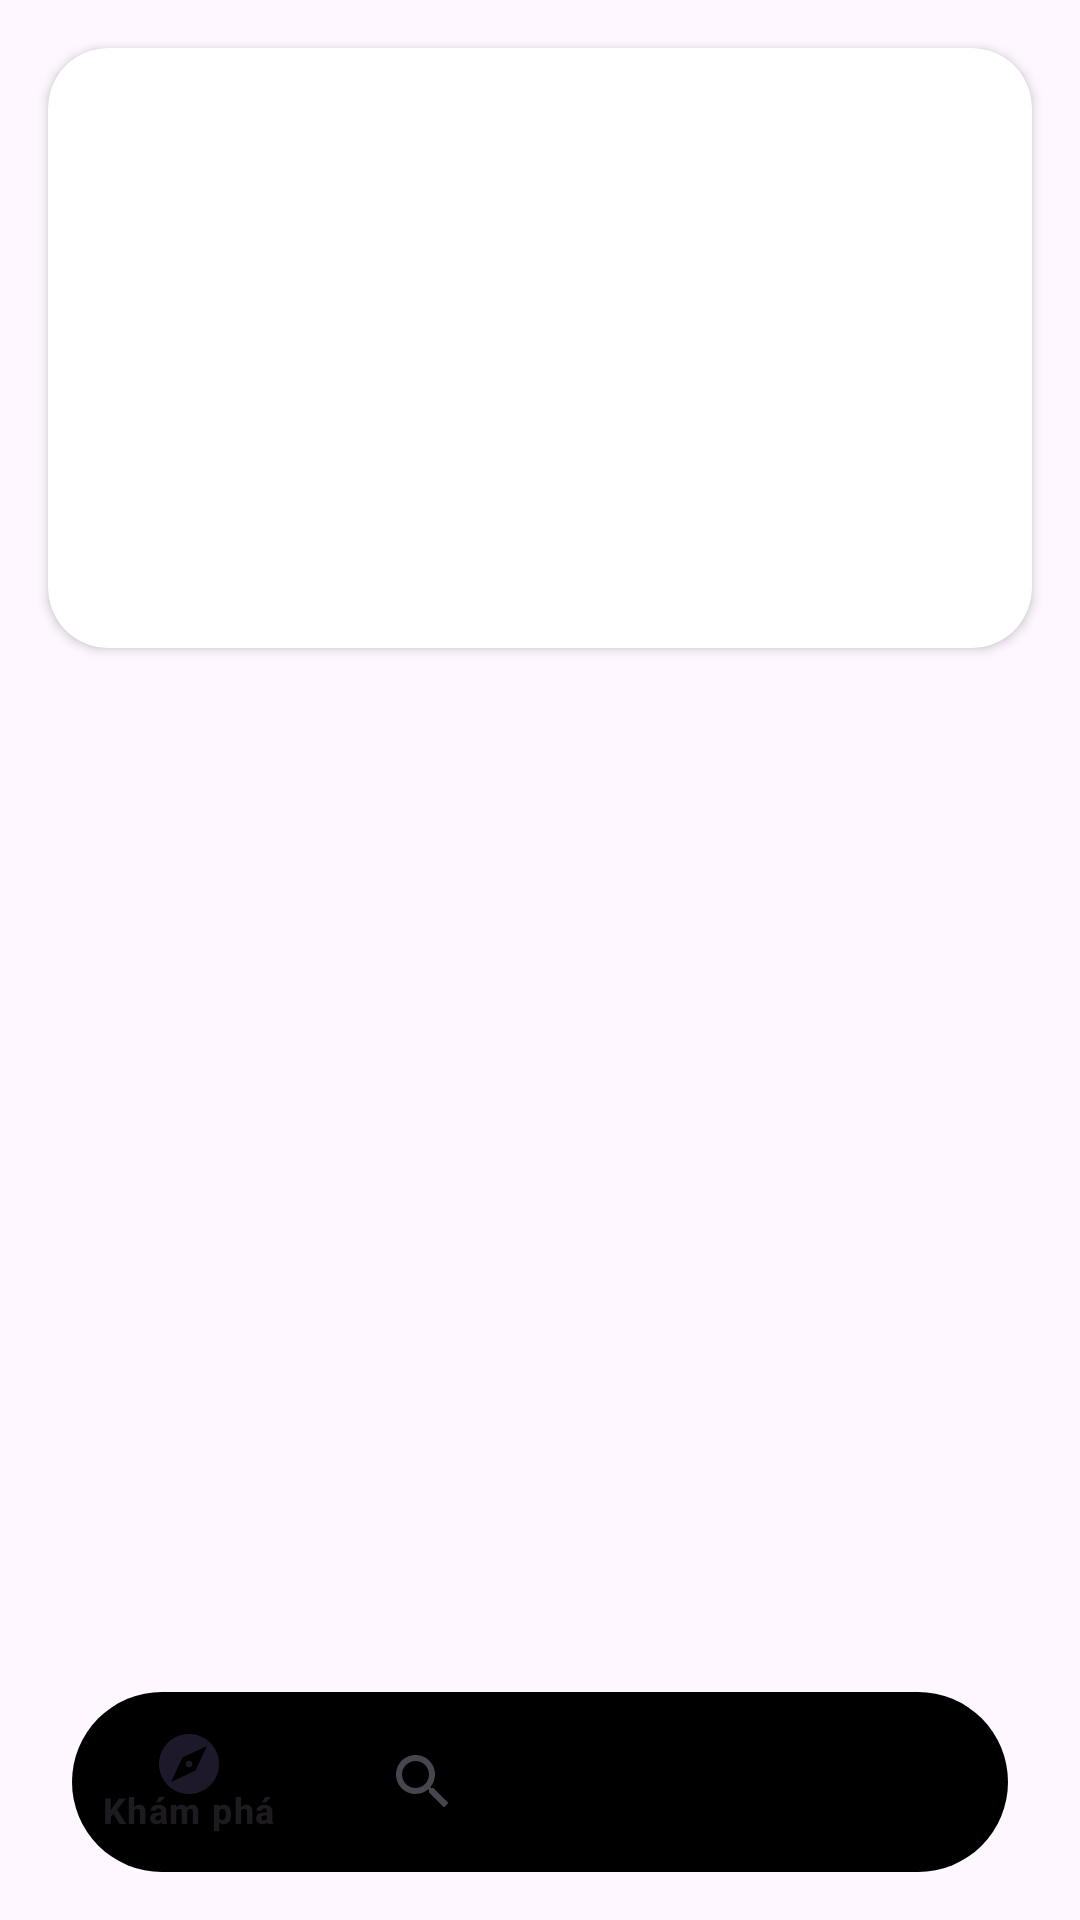

This screen was rendered from an Android layout file. Write that file and the resources it references.
<!-- AndroidManifest.xml: application theme Theme.Food_app -->
<!-- res/layout/activity_test3.xml -->
<?xml version="1.0" encoding="utf-8"?>
<androidx.constraintlayout.widget.ConstraintLayout xmlns:android="http://schemas.android.com/apk/res/android"
    xmlns:app="http://schemas.android.com/apk/res-auto"
    android:id="@+id/test3"
    android:layout_width="match_parent"
    android:layout_height="match_parent">

    
    <androidx.cardview.widget.CardView
        android:id="@+id/cvViewPager2"
        android:layout_width="0dp"
        android:layout_height="200dp"
        android:layout_marginStart="16dp"
        android:layout_marginTop="16dp"
        android:layout_marginEnd="16dp"
        android:elevation="8dp"
        app:cardCornerRadius="20dp"
        app:layout_constraintEnd_toEndOf="parent"
        app:layout_constraintStart_toStartOf="parent"
        app:layout_constraintTop_toTopOf="parent">

        <androidx.viewpager2.widget.ViewPager2
            android:id="@+id/viewPager2"
            android:layout_width="match_parent"
            android:layout_height="match_parent"
            android:paddingStart="10dp"
            android:paddingEnd="10dp" />
    </androidx.cardview.widget.CardView>

    
    <androidx.recyclerview.widget.RecyclerView
        android:id="@+id/rvFoodAdapter"
        android:layout_width="0dp"
        android:layout_height="wrap_content"
        android:layout_marginStart="16dp"
        android:layout_marginTop="16dp"
        android:layout_marginEnd="16dp"
        android:clipChildren="false"
        android:clipToPadding="false"
        android:paddingStart="8dp"
        android:paddingEnd="8dp"
        app:layout_constraintEnd_toEndOf="parent"
        app:layout_constraintStart_toStartOf="parent"
        app:layout_constraintTop_toBottomOf="@id/cvViewPager2" />

    
    <androidx.recyclerview.widget.RecyclerView
        android:id="@+id/rvFoodImg"
        android:layout_width="0dp"
        android:layout_height="0dp"
        android:layout_marginStart="16dp"
        android:layout_marginTop="16dp"
        android:layout_marginEnd="16dp"
        android:layout_marginBottom="90dp"
        android:clipChildren="false"
        android:clipToPadding="false"
        android:paddingStart="8dp"
        android:paddingEnd="8dp"
        app:layout_constraintBottom_toBottomOf="parent"
        app:layout_constraintEnd_toEndOf="parent"
        app:layout_constraintStart_toStartOf="parent"
        app:layout_constraintTop_toBottomOf="@id/rvFoodAdapter" />

    <com.google.android.material.bottomnavigation.BottomNavigationView
        android:id="@+id/bottomBar"
        android:layout_width="0dp"
        android:layout_height="60dp"
        android:layout_marginStart="24dp"
        android:layout_marginEnd="24dp"
        android:layout_marginBottom="16dp"
        android:background="@drawable/bg_bottom_nav"
        app:backgroundColor="@android:color/transparent"
        app:cornerRadius="30dp"
        app:elevation="12dp"
        app:iconTint="#FFFFFF"
        app:itemPadding="12dp"
        app:layout_constraintBottom_toBottomOf="parent"
        app:layout_constraintEnd_toEndOf="parent"
        app:layout_constraintStart_toStartOf="parent"
        app:menu="@menu/bottom_nav_menu"
 />


</androidx.constraintlayout.widget.ConstraintLayout>
<!-- resources referenced by this layout -->
<resources>
  <!-- drawable bg_bottom_nav (drawable) -->
  <?xml version="1.0" encoding="utf-8"?>
  <shape xmlns:android="http://schemas.android.com/apk/res/android">
      <solid android:color="#000000" />
      <corners android:radius="35dp" />
  </shape>
  <style name="Theme.Food_app" parent="Base.Theme.Food_app" />
  <style name="Base.Theme.Food_app" parent="Theme.Material3.DayNight.NoActionBar">
          
          
      </style>
</resources>
